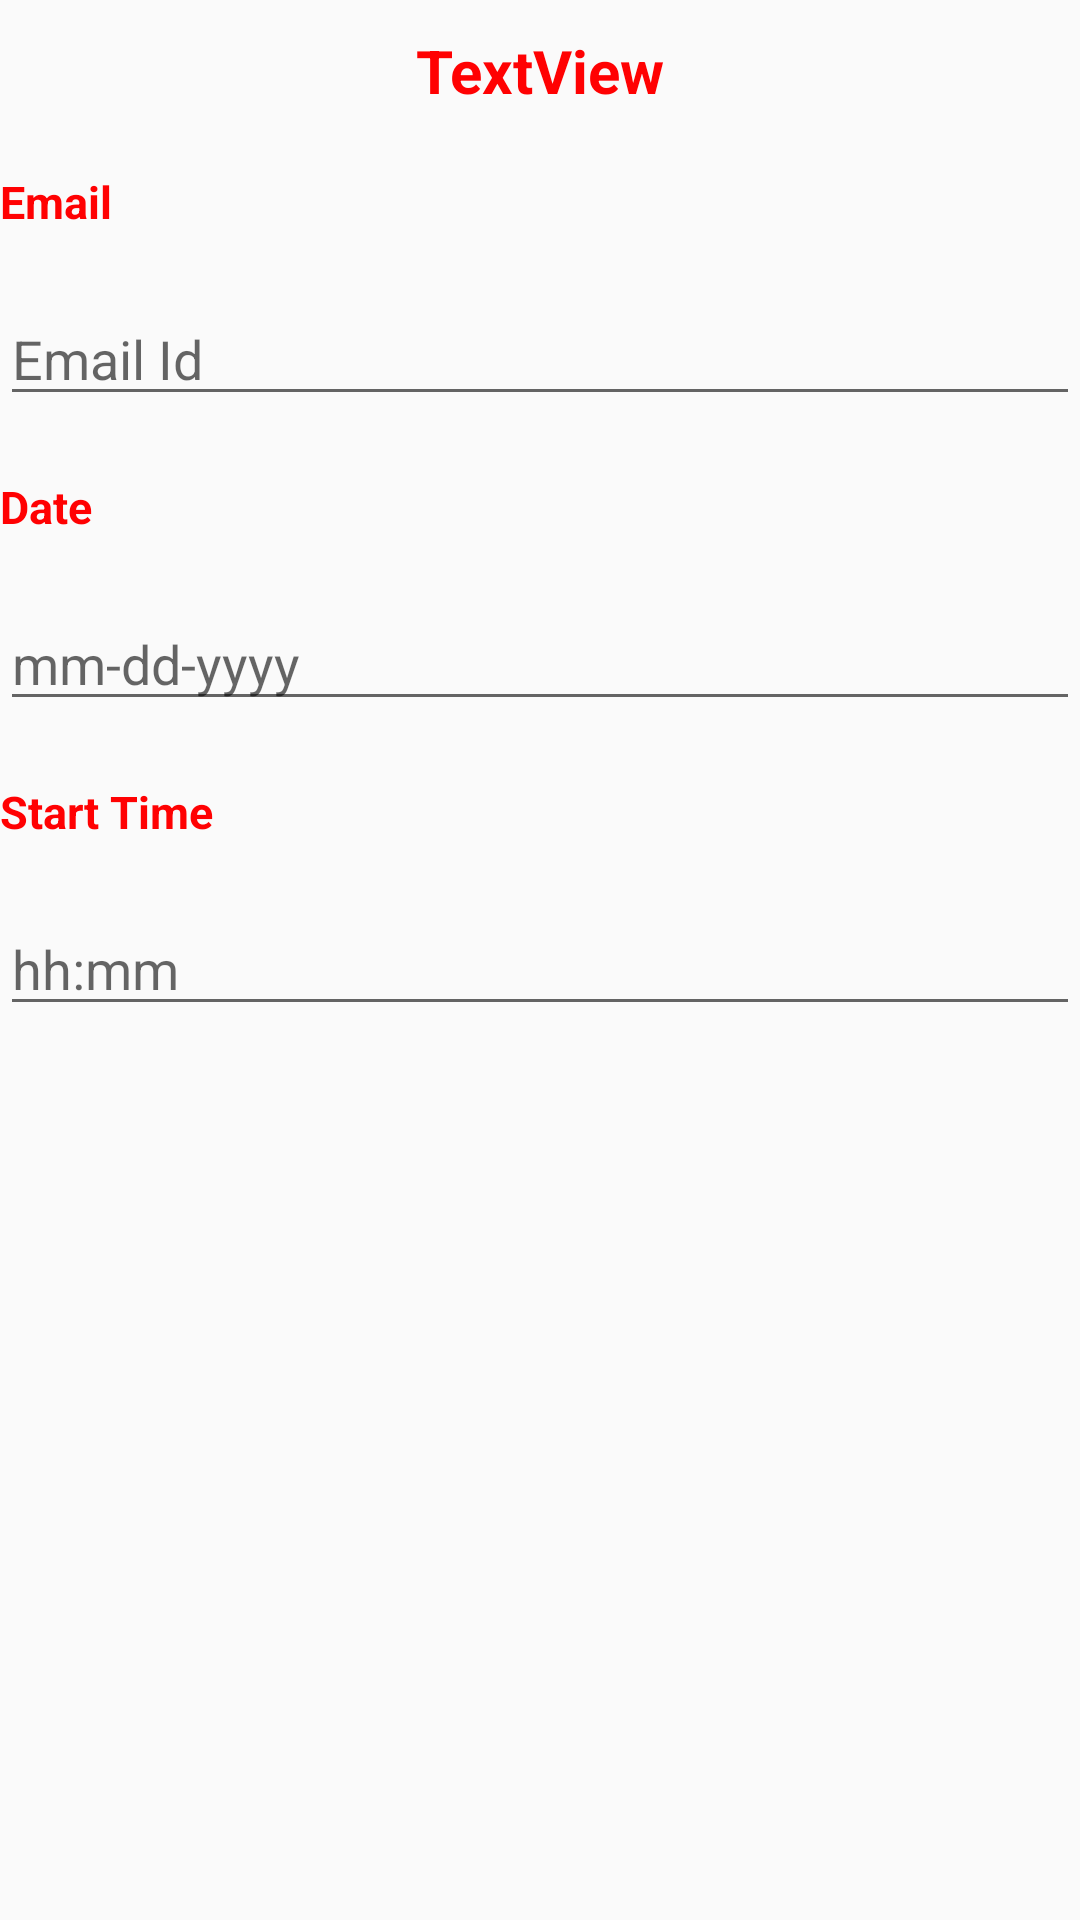

The Android layout XML behind this screen, and the referenced resources:
<!-- AndroidManifest.xml: application theme Theme.AppCompat.Light.NoActionBar -->
<!-- res/layout/reservation_layout.xml -->
<?xml version="1.0" encoding="utf-8"?>
<RelativeLayout
    xmlns:android="http://schemas.android.com/apk/res/android"
    android:layout_width="match_parent"
    android:layout_height="match_parent">

    <TextView
        android:id="@+id/reserveBusinessName"
        android:layout_width="133dp"
        android:layout_height="wrap_content"
        android:layout_alignParentStart="true"
        android:layout_alignParentTop="true"
        android:layout_alignParentEnd="true"
        android:layout_marginTop="10dp"
        android:gravity="center_horizontal"
        android:text="TextView"
        android:textSize="20sp"
        android:textColor="@color/buttons"
        android:textStyle="bold"/>

    <TextView
        android:id="@+id/reserve_email"
        android:layout_width="wrap_content"
        android:layout_height="wrap_content"
        android:layout_below="@+id/reserveBusinessName"
        android:layout_alignParentStart="true"
        android:layout_marginTop="20dp"
        android:text="Email"
        android:textSize="15sp"
        android:textColor="@color/buttons"
        android:textStyle="bold"/>

    <TextView
        android:id="@+id/reserve_date"
        android:layout_width="wrap_content"
        android:layout_height="wrap_content"
        android:layout_below="@+id/reserve_email_text"
        android:layout_alignParentStart="true"
        android:layout_marginTop="20dp"
        android:text="Date"
        android:textSize="15sp"
        android:textColor="@color/buttons"
        android:textStyle="bold"/>

    <EditText
        android:id="@+id/reserve_email_text"
        android:layout_width="match_parent"
        android:layout_height="wrap_content"
        android:layout_below="@+id/reserve_email"
        android:hint="Email Id"
        android:layout_alignParentStart="true"
        android:layout_alignParentEnd="true"
        android:layout_marginTop="20dp"
        android:ems="10"
        android:inputType="textPersonName" />

    <EditText
        android:id="@+id/reserve_date_text"
        android:layout_width="match_parent"
        android:layout_height="wrap_content"
        android:layout_below="@+id/reserve_date"
        android:hint="mm-dd-yyyy"
        android:layout_alignParentStart="true"
        android:layout_marginTop="20dp"
        android:ems="10"
        android:inputType="textPersonName" />

    <TextView
        android:id="@+id/reserve_time"
        android:layout_width="wrap_content"
        android:layout_height="wrap_content"
        android:layout_below="@+id/reserve_date_text"
        android:layout_alignParentStart="true"
        android:layout_marginTop="20dp"
        android:text="Start Time"
        android:textSize="15sp"
        android:textColor="@color/buttons"
        android:textStyle="bold"/>

    <EditText
        android:id="@+id/reserve_time_text"
        android:layout_width="match_parent"
        android:layout_height="wrap_content"
        android:layout_below="@+id/reserve_time"
        android:layout_alignParentStart="true"
        android:hint="hh:mm"
        android:layout_marginTop="20dp"
        android:ems="10"
        android:inputType="textPersonName" />

</RelativeLayout>
<!-- resources referenced by this layout -->
<resources>
  <color name="buttons">#FF0102</color>
</resources>
